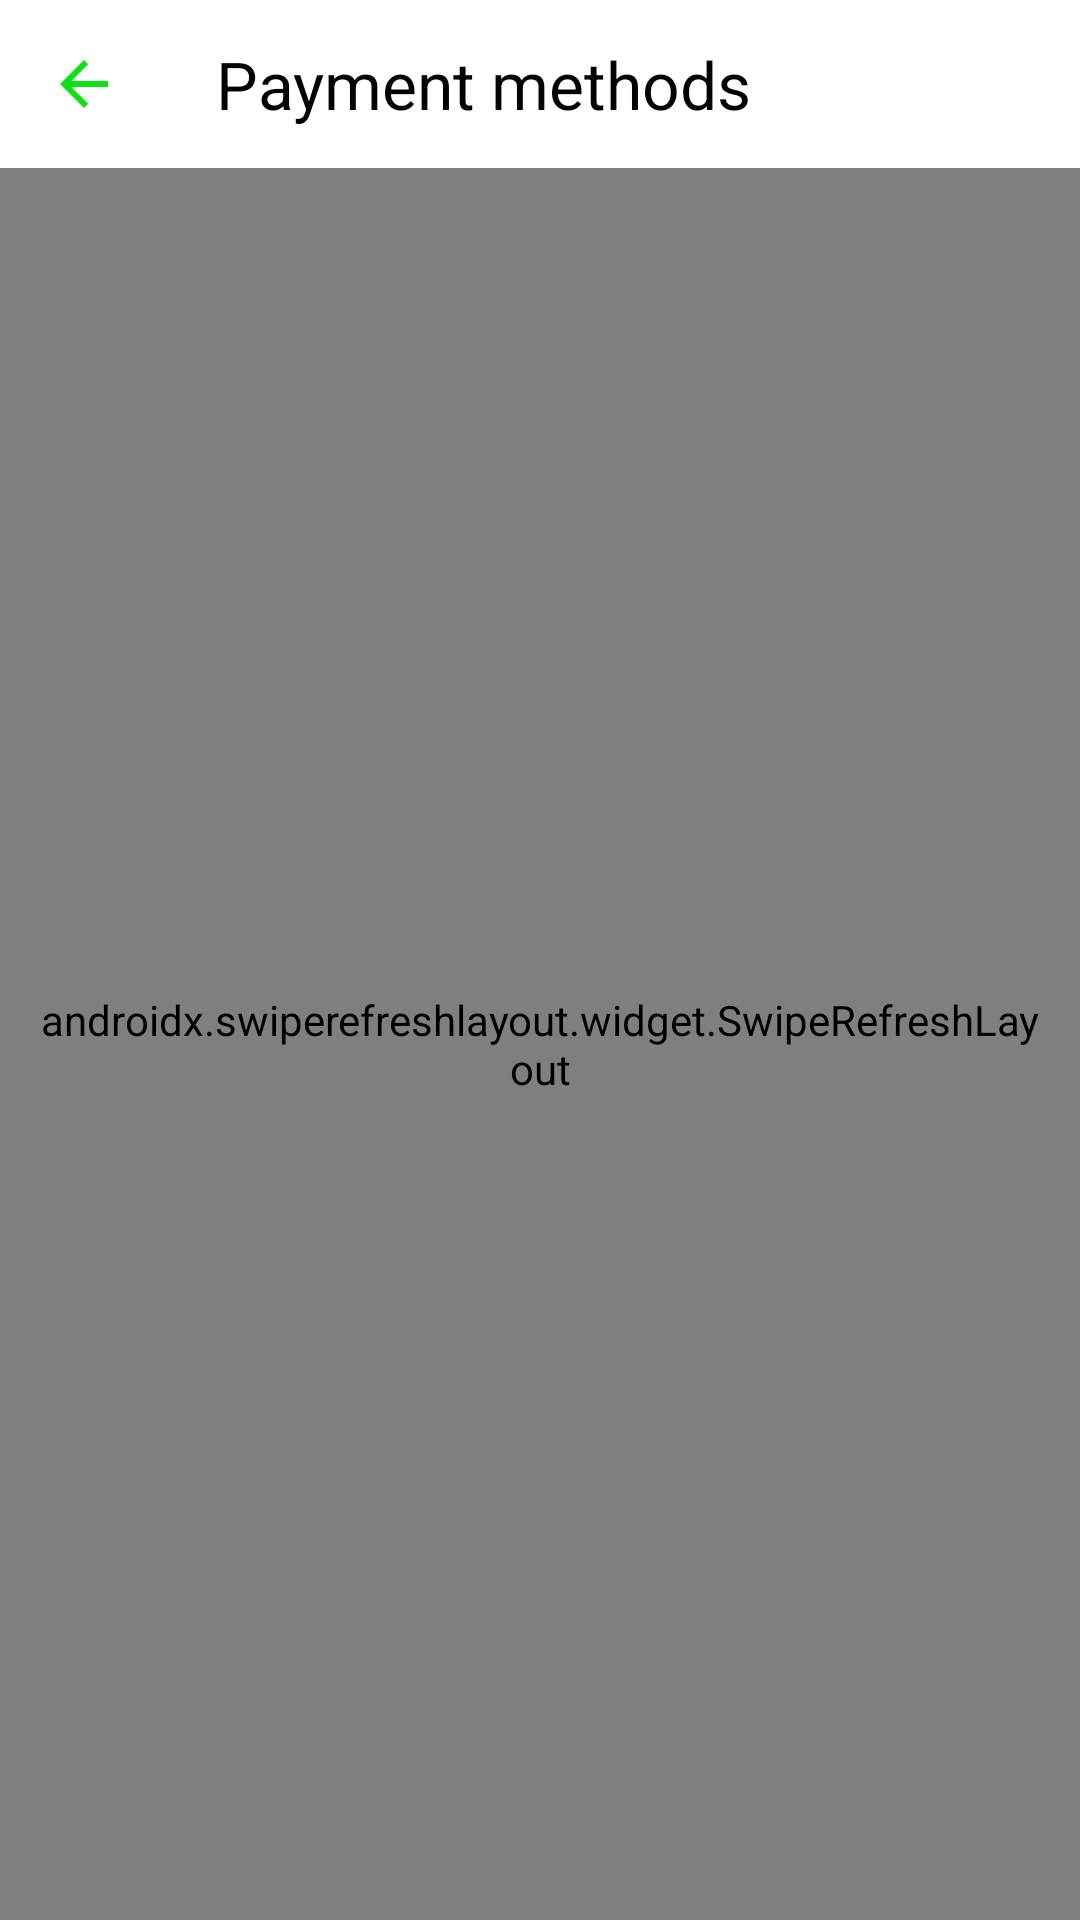

This screen was rendered from an Android layout file. Write that file and the resources it references.
<!-- AndroidManifest.xml: application theme Theme.PayoneerTHT -->
<!-- res/layout/fragment_payment_list.xml -->
<?xml version="1.0" encoding="utf-8"?>
<androidx.constraintlayout.widget.ConstraintLayout xmlns:android="http://schemas.android.com/apk/res/android"
    xmlns:app="http://schemas.android.com/apk/res-auto"
    xmlns:tools="http://schemas.android.com/tools"
    android:layout_width="match_parent"
    android:layout_height="match_parent"
    tools:context=".ui.PaymentListFragment">


    <com.google.android.material.appbar.MaterialToolbar
        android:id="@+id/topAppBar"
        style="@style/Widget.MaterialComponents.Toolbar.Primary"
        android:layout_width="match_parent"
        android:layout_height="?attr/actionBarSize"
        android:background="@android:color/transparent"
        android:elevation="0dp"
        app:layout_constraintStart_toStartOf="parent"
        app:layout_constraintTop_toTopOf="parent"
        app:navigationIcon="?attr/homeAsUpIndicator"
        app:navigationIconTint="#0BE313"
        app:title="@string/payment_screen_header"
        app:titleTextAppearance="@style/TextAppearance.AppCompat.Large"
        app:titleTextColor="#050202" />



    <androidx.swiperefreshlayout.widget.SwipeRefreshLayout
        android:id="@+id/refresh_layout"
        android:layout_width="match_parent"
        android:layout_height="match_parent"
        android:layout_marginTop="?attr/actionBarSize"
        android:padding="10dp"
        app:layout_constraintStart_toStartOf="parent"
        app:layout_constraintTop_toTopOf="parent">

        <androidx.recyclerview.widget.RecyclerView
            android:id="@+id/network_list"
            android:layout_width="match_parent"
            android:layout_height="match_parent"
            android:scrollbarSize="5dp"
            android:scrollbarStyle="outsideOverlay"
            android:scrollbarThumbVertical="@color/payoneer_orange"
            android:scrollbars="vertical"
            app:layout_constraintStart_toStartOf="parent"
            app:layout_constraintTop_toBottomOf="@id/topAppBar"
            tools:listitem="@layout/payment_list_item" />

    </androidx.swiperefreshlayout.widget.SwipeRefreshLayout>



</androidx.constraintlayout.widget.ConstraintLayout>
<!-- res/layout/payment_list_item.xml (included above) -->
<?xml version="1.0" encoding="utf-8"?>
<com.google.android.material.card.MaterialCardView
    xmlns:android="http://schemas.android.com/apk/res/android"
    xmlns:app="http://schemas.android.com/apk/res-auto"
    xmlns:tools="http://schemas.android.com/tools"
    android:layout_width="match_parent"
    android:layout_height="wrap_content"
    android:layout_marginEnd="8dp"
    android:layout_marginStart="8dp"
    android:layout_marginTop="8dp">

    <androidx.constraintlayout.widget.ConstraintLayout
        android:id="@+id/item_layout"
        android:layout_width="match_parent"
        android:layout_height="wrap_content">

        <ImageView
            android:id="@+id/item_logo"
            android:layout_width="64dp"
            android:layout_height="64dp"
            android:layout_marginStart="5dp"
            app:layout_constraintStart_toStartOf="parent"
            app:layout_constraintTop_toTopOf="parent" />

        <TextView
            android:id="@+id/item_title"
            android:layout_width="wrap_content"
            android:layout_height="match_parent"
            android:layout_marginLeft="10dp"
            android:textAppearance="@style/TextAppearance.AppCompat.Medium"
            app:layout_constraintBottom_toBottomOf="parent"
            app:layout_constraintStart_toEndOf="@+id/item_logo"
            app:layout_constraintTop_toTopOf="parent"
            tools:text="Placeholder" />

    </androidx.constraintlayout.widget.ConstraintLayout>

</com.google.android.material.card.MaterialCardView>
<!-- resources referenced by this layout -->
<resources>
  <color name="payoneer_orange">#fe8c00</color>
  <string name="payment_screen_header">Payment methods</string>
  <style name="Theme.PayoneerTHT" parent="Theme.MaterialComponents.Light.NoActionBar">
          
          <item name="colorPrimary">@color/payoneer_blue</item>
          <item name="colorPrimaryVariant">@color/payoneer_red</item>
          <item name="colorOnPrimary">@color/payoneer_orange</item>
          
          <item name="colorSecondary">@color/white</item>
          <item name="colorOnSecondary">@color/black</item>
          
          <item name="android:statusBarColor" tools:targetApi="l">?attr/colorPrimaryVariant</item>
          
      </style>
  <color name="payoneer_blue">#E3F2FD</color>
  <color name="payoneer_red">#f83600</color>
  <color name="white">#FFFFFFFF</color>
  <color name="black">#FF000000</color>
</resources>
